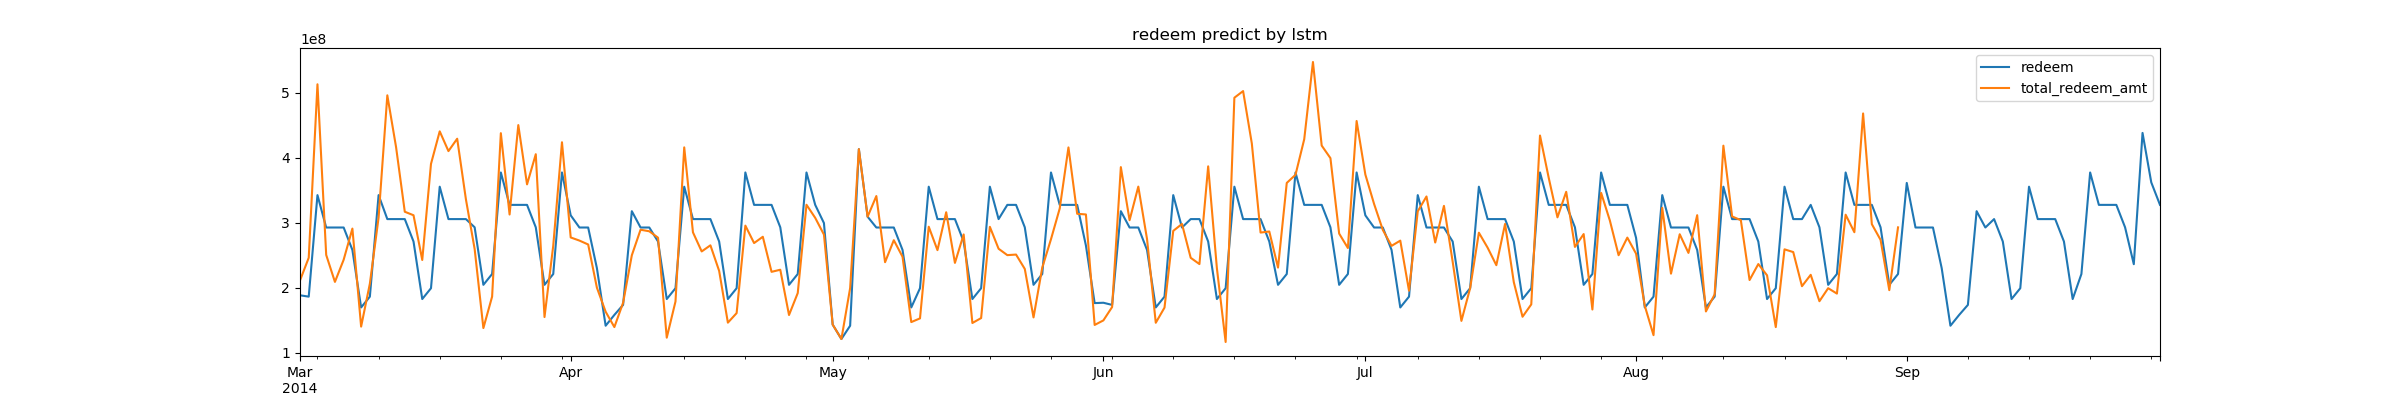

The data file committed next to this chart (first rows):
report_date, redeem
2014-09-01, 361288669
2014-09-02, 292721147
2014-09-03, 292721147
2014-09-04, 292721147
2014-09-05, 230234972
2014-09-06, 141652281
2014-09-07, 158279103
2014-09-08, 173688033
2014-09-09, 317818857
2014-09-10, 292721147
2014-09-11, 305668637
2014-09-12, 271163983
2014-09-13, 182702296
2014-09-14, 199329118
2014-09-15, 355526094
2014-09-16, 305668637
2014-09-17, 305668637
2014-09-18, 305668637
2014-09-19, 271163983
2014-09-20, 182702296
2014-09-21, 221192238
2014-09-22, 377389214
2014-09-23, 327531757
2014-09-24, 327531757
2014-09-25, 327531757
2014-09-26, 293027103
2014-09-27, 236310944
2014-09-28, 438204254
2014-09-29, 362119895
2014-09-30, 327531757
